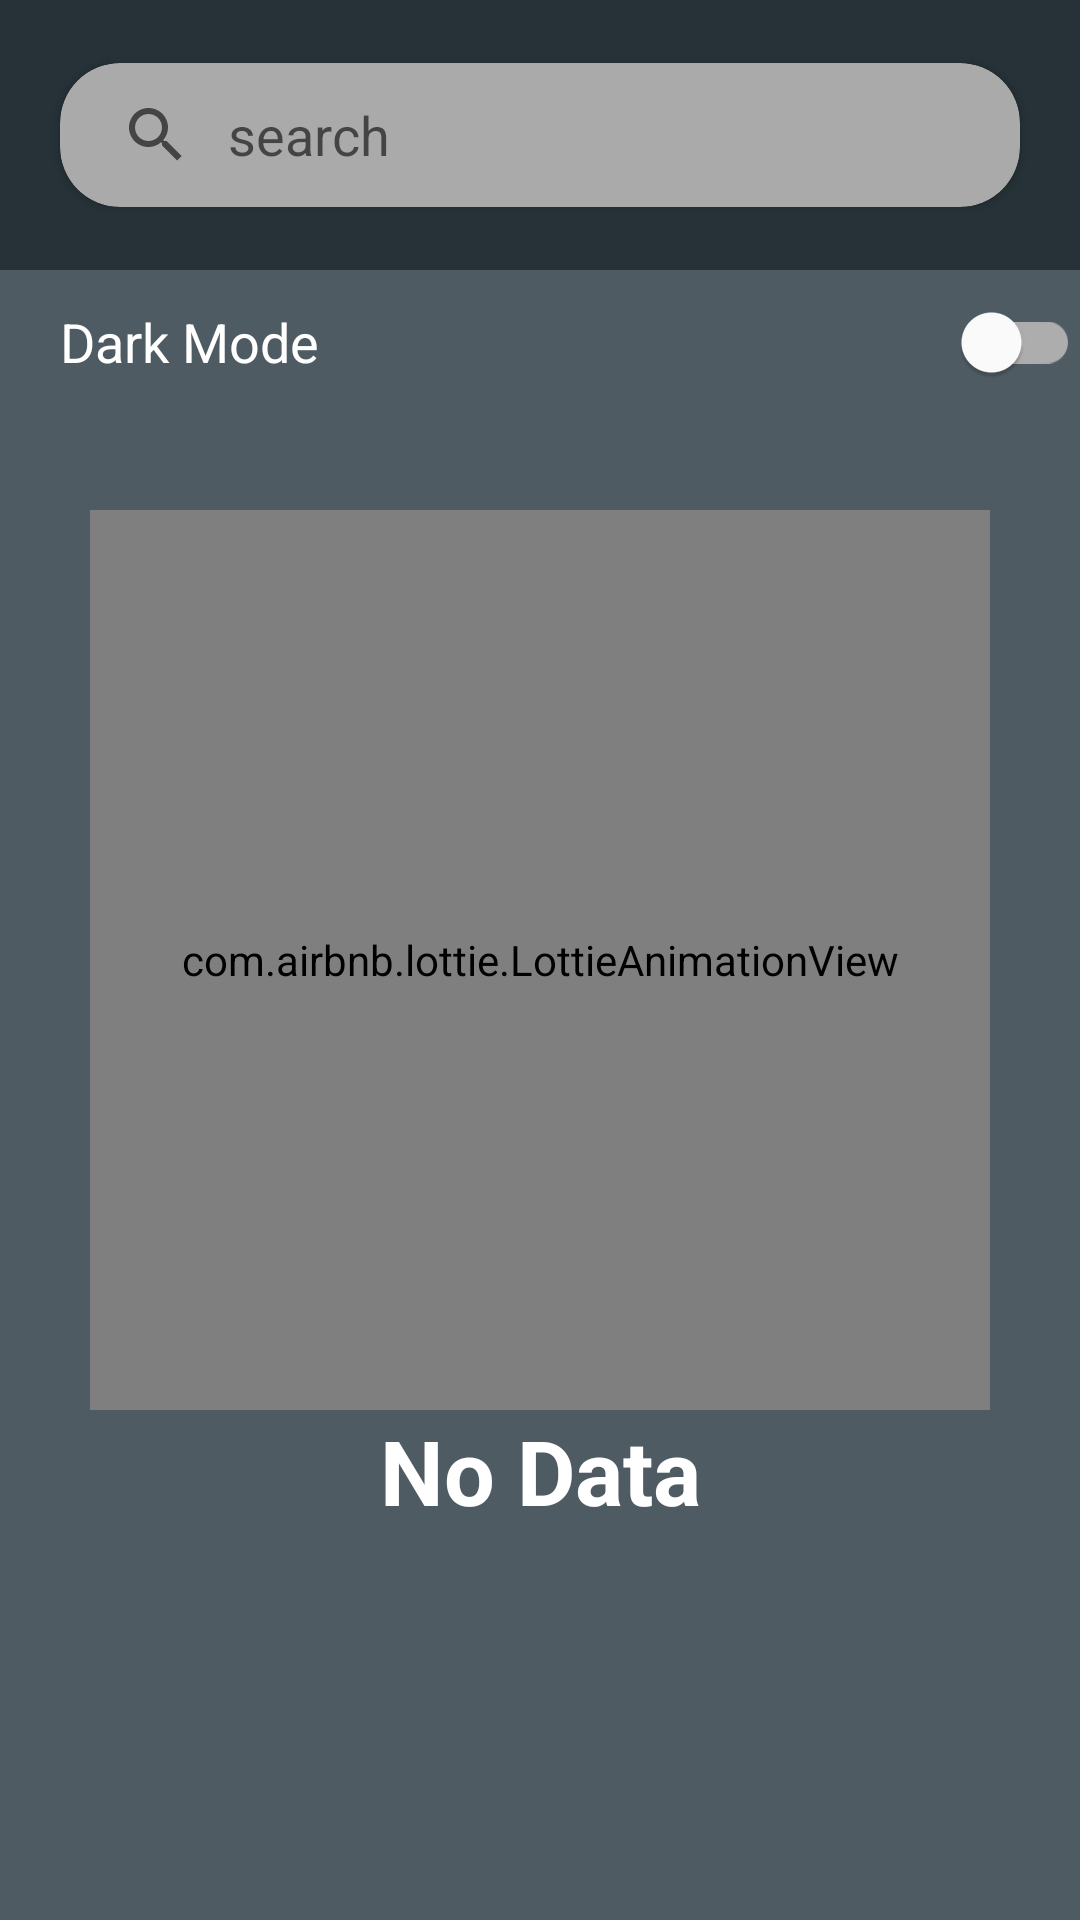

Produce the Android XML layout that renders to this screen, including the resource entries it uses.
<!-- AndroidManifest.xml: application theme Theme.GitHubUserApp -->
<!-- res/layout/activity_main.xml -->
<?xml version="1.0" encoding="utf-8"?>
<androidx.constraintlayout.widget.ConstraintLayout xmlns:android="http://schemas.android.com/apk/res/android"
    xmlns:app="http://schemas.android.com/apk/res-auto"
    xmlns:tools="http://schemas.android.com/tools"
    android:layout_width="match_parent"
    android:layout_height="match_parent"
    tools:context=".layout.MainActivity">


    <androidx.constraintlayout.widget.ConstraintLayout
        android:id="@+id/main_search"
        android:layout_width="match_parent"
        android:layout_height="wrap_content"
        android:layout_alignParentStart="true"
        android:background="@color/blue_grey"
        app:layout_constraintBottom_toBottomOf="parent"
        app:layout_constraintEnd_toEndOf="parent"
        app:layout_constraintStart_toStartOf="parent"
        app:layout_constraintTop_toTopOf="parent"
        app:layout_constraintVertical_bias="0.0">

        <androidx.cardview.widget.CardView
            android:layout_width="match_parent"
            android:layout_height="wrap_content"
            android:layout_margin="12dp"
            app:cardBackgroundColor="@android:color/darker_gray"
            app:cardCornerRadius="20dp"
            app:cardUseCompatPadding="true"
            app:layout_constraintBottom_toBottomOf="parent"
            app:layout_constraintEnd_toEndOf="parent"
            app:layout_constraintStart_toStartOf="parent"
            app:layout_constraintTop_toTopOf="parent"
            app:layout_constraintVertical_bias="1.0">

            <SearchView
                android:id="@+id/search_view"
                android:layout_width="match_parent"
                android:layout_height="wrap_content"
                android:background="@drawable/bg_radius_white"
                android:iconifiedByDefault="false"
                android:queryBackground="@null"
                android:queryHint="@string/search" />

        </androidx.cardview.widget.CardView>
    </androidx.constraintlayout.widget.ConstraintLayout>

    <com.google.android.material.switchmaterial.SwitchMaterial
        android:layout_width="match_parent"
        android:layout_height="wrap_content"
        android:id="@+id/switch_theme"
        android:text="@string/dark_mode"
        android:textSize="18sp"
        android:textColor="@color/white"
        android:layout_marginStart="20dp"
        app:layout_constraintBottom_toBottomOf="parent"
        app:layout_constraintEnd_toEndOf="parent"
        app:layout_constraintStart_toStartOf="parent"
        app:layout_constraintTop_toBottomOf="@+id/main_search"
        app:layout_constraintVertical_bias="0.0"/>

    <androidx.constraintlayout.widget.ConstraintLayout
        android:id="@+id/container"
        android:layout_width="match_parent"
        android:layout_height="wrap_content"
        app:layout_constraintBottom_toBottomOf="parent"
        app:layout_constraintEnd_toEndOf="parent"
        app:layout_constraintStart_toStartOf="parent"
        app:layout_constraintTop_toBottomOf="@id/switch_theme"
        app:layout_constraintVertical_bias="0.0">

        <androidx.recyclerview.widget.RecyclerView
            android:id="@+id/rvList"
            android:layout_width="match_parent"
            android:layout_height="match_parent"
            android:layout_marginBottom="100dp"
            app:layout_constraintBottom_toBottomOf="parent"
            app:layout_constraintEnd_toEndOf="parent"
            app:layout_constraintHorizontal_bias="0.0"
            app:layout_constraintStart_toStartOf="parent"
            app:layout_constraintTop_toTopOf="parent"
            app:layout_constraintVertical_bias="0.0"
            tools:listitem="@layout/item_layout" />

    </androidx.constraintlayout.widget.ConstraintLayout>


    <com.airbnb.lottie.LottieAnimationView
        android:id="@+id/pbSearch"
        android:layout_width="700dp"
        android:layout_height="700dp"
        android:visibility="gone"
        app:layout_constraintBottom_toBottomOf="parent"
        app:layout_constraintEnd_toEndOf="parent"
        app:layout_constraintStart_toStartOf="parent"
        app:layout_constraintTop_toTopOf="parent"
        app:lottie_autoPlay="true"
        app:lottie_loop="true"
        app:lottie_rawRes="@raw/animation_loading" />

    <include
        android:id="@+id/layoutOk"
        layout="@layout/layout_empty"
        android:layout_width="match_parent"
        android:layout_height="match_parent"
        android:visibility="visible"
        tools:layout_editor_absoluteX="5dp"
        tools:layout_editor_absoluteY="330dp" />


</androidx.constraintlayout.widget.ConstraintLayout>
<!-- res/layout/item_layout.xml (included above) -->
<?xml version="1.0" encoding="utf-8"?>
<androidx.cardview.widget.CardView
    xmlns:android="http://schemas.android.com/apk/res/android"
    xmlns:app="http://schemas.android.com/apk/res-auto"
    android:id="@+id/card_view"
    android:layout_width="match_parent"
    android:layout_height="wrap_content"
    app:cardCornerRadius="20dp"
    app:cardElevation="5dp"
    app:cardUseCompatPadding="true">

    <androidx.constraintlayout.widget.ConstraintLayout
        android:layout_width="match_parent"
        android:layout_height="150dp"
        app:layout_constraintBottom_toBottomOf="parent"
        app:layout_constraintEnd_toEndOf="parent"
        app:layout_constraintStart_toStartOf="parent"
        app:layout_constraintTop_toTopOf="parent">

        <de.hdodenhof.circleimageview.CircleImageView
            android:id="@+id/img_photo"
            android:layout_width="100dp"
            android:layout_height="100dp"
            app:civ_border_color="#FF909090"
            app:civ_border_width="2dp"
            app:layout_constraintBottom_toBottomOf="parent"
            app:layout_constraintEnd_toEndOf="parent"
            app:layout_constraintHorizontal_bias="0.1"
            app:layout_constraintStart_toStartOf="parent"
            app:layout_constraintTop_toTopOf="parent" />

        <TextView
            android:id="@+id/tvName"
            android:layout_width="wrap_content"
            android:layout_height="wrap_content"
            android:text="@string/name"
            android:textSize="24sp"
            android:textStyle="bold"
            app:layout_constraintBottom_toBottomOf="parent"
            app:layout_constraintEnd_toEndOf="parent"
            app:layout_constraintStart_toEndOf="@+id/img_photo"
            app:layout_constraintTop_toTopOf="parent"
            app:layout_constraintVertical_bias="0.423" />

        <TextView
            android:id="@+id/tvUserName"
            android:layout_width="wrap_content"
            android:layout_height="wrap_content"
            android:text="@string/user_name"
            android:textColor="@color/grey"
            android:textSize="12sp"
            app:layout_constraintBottom_toBottomOf="parent"
            app:layout_constraintEnd_toEndOf="parent"
            app:layout_constraintHorizontal_bias="0.497"
            app:layout_constraintStart_toEndOf="@+id/img_photo"
            app:layout_constraintTop_toBottomOf="@+id/tvName"
            app:layout_constraintVertical_bias="0.0" />

    </androidx.constraintlayout.widget.ConstraintLayout>

</androidx.cardview.widget.CardView>
<!-- res/layout/layout_empty.xml (included above) -->
<?xml version="1.0" encoding="utf-8"?>
<androidx.constraintlayout.widget.ConstraintLayout xmlns:android="http://schemas.android.com/apk/res/android"
    xmlns:app="http://schemas.android.com/apk/res-auto"
    android:id="@+id/layoutEmpty"
    android:layout_width="match_parent"
    android:layout_height="match_parent">


    <com.airbnb.lottie.LottieAnimationView
        android:id="@+id/animation404"
        android:layout_width="300dp"
        android:layout_height="300dp"
        app:layout_constraintBottom_toBottomOf="parent"
        app:layout_constraintEnd_toEndOf="parent"
        app:layout_constraintStart_toStartOf="parent"
        app:layout_constraintTop_toTopOf="parent"
        app:lottie_autoPlay="true"
        app:lottie_loop="true"
        app:lottie_rawRes="@raw/animation404" />

    <TextView
        android:id="@+id/tvData"
        android:layout_width="match_parent"
        android:layout_height="wrap_content"
        android:text="@string/no_data"
        android:textAlignment="center"
        android:textColor="@color/white"
        android:textSize="30sp"
        android:textStyle="bold"
        app:layout_constraintBottom_toBottomOf="parent"
        app:layout_constraintEnd_toEndOf="parent"
        app:layout_constraintHorizontal_bias="0.0"
        app:layout_constraintStart_toStartOf="parent"
        app:layout_constraintTop_toBottomOf="@+id/animation404"
        app:layout_constraintVertical_bias="0.0" />

</androidx.constraintlayout.widget.ConstraintLayout>
<!-- resources referenced by this layout -->
<resources>
  <color name="blue_grey">#263238</color>
  <color name="grey">#8e8e8e</color>
  <color name="white">#FFFFFFFF</color>
  <string name="dark_mode">Dark Mode</string>
  <string name="name">name</string>
  <string name="no_data">No Data</string>
  <string name="search">search</string>
  <string name="user_name">User Name</string>
  <style name="Theme.GitHubUserApp" parent="Theme.MaterialComponents.DayNight.DarkActionBar">
          
          <item name="colorPrimary">@color/blue_grey</item>
          <item name="colorPrimaryVariant">@color/blue_grey</item>
          <item name="colorOnPrimary">@color/light_blue_grey</item>
          
          <item name="colorSecondary">@color/teal_200</item>
          <item name="colorSecondaryVariant">@color/teal_700</item>
          <item name="colorOnSecondary">@color/black</item>
          
          <item name="android:statusBarColor" tools:targetApi="l">?attr/colorPrimaryVariant</item>
          
          <item name="android:windowBackground">@color/light_blue_grey</item>
      </style>
  <color name="light_blue_grey">#4f5b62</color>
  <color name="teal_200">#FF03DAC5</color>
  <color name="teal_700">#FF018786</color>
  <color name="black">#FF000000</color>
</resources>
